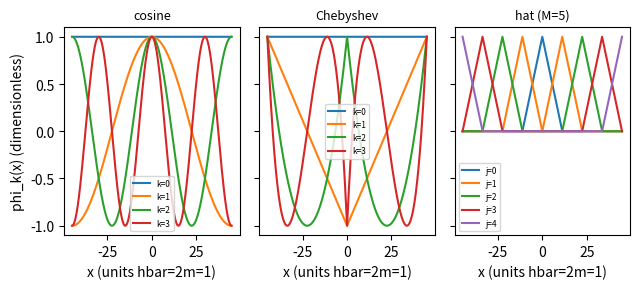

Source code (Python):
import numpy as np, matplotlib; matplotlib.use("Agg"); import matplotlib.pyplot as plt
L = 44.883
x = np.linspace(-L, L, 2001)
fig, axs = plt.subplots(1, 3, figsize=(6.5, 3), sharey=True)
for k in range(4):
    axs[0].plot(x, np.cos(k*np.pi*x/L), label="k=%d" % k)
y = 2*np.abs(x)/L - 1
for k in range(4):
    axs[1].plot(x, np.cos(k*np.arccos(np.clip(y, -1, 1))), label="k=%d" % k)
M = 5; u = np.abs(x)/L
for j in range(M):
    axs[2].plot(x, np.maximum(0, 1 - (M-1)*np.abs(u - j/(M-1))), label="j=%d" % j)
for ax, t in zip(axs, ["cosine", "Chebyshev", "hat (M=5)"]):
    ax.set_title(t, fontsize=9); ax.set_xlabel("x (units hbar=2m=1)"); ax.legend(fontsize=6)
axs[0].set_ylabel("phi_k(x) (dimensionless)")
plt.tight_layout()
plt.savefig("fitting_bases.pdf", bbox_inches="tight")
